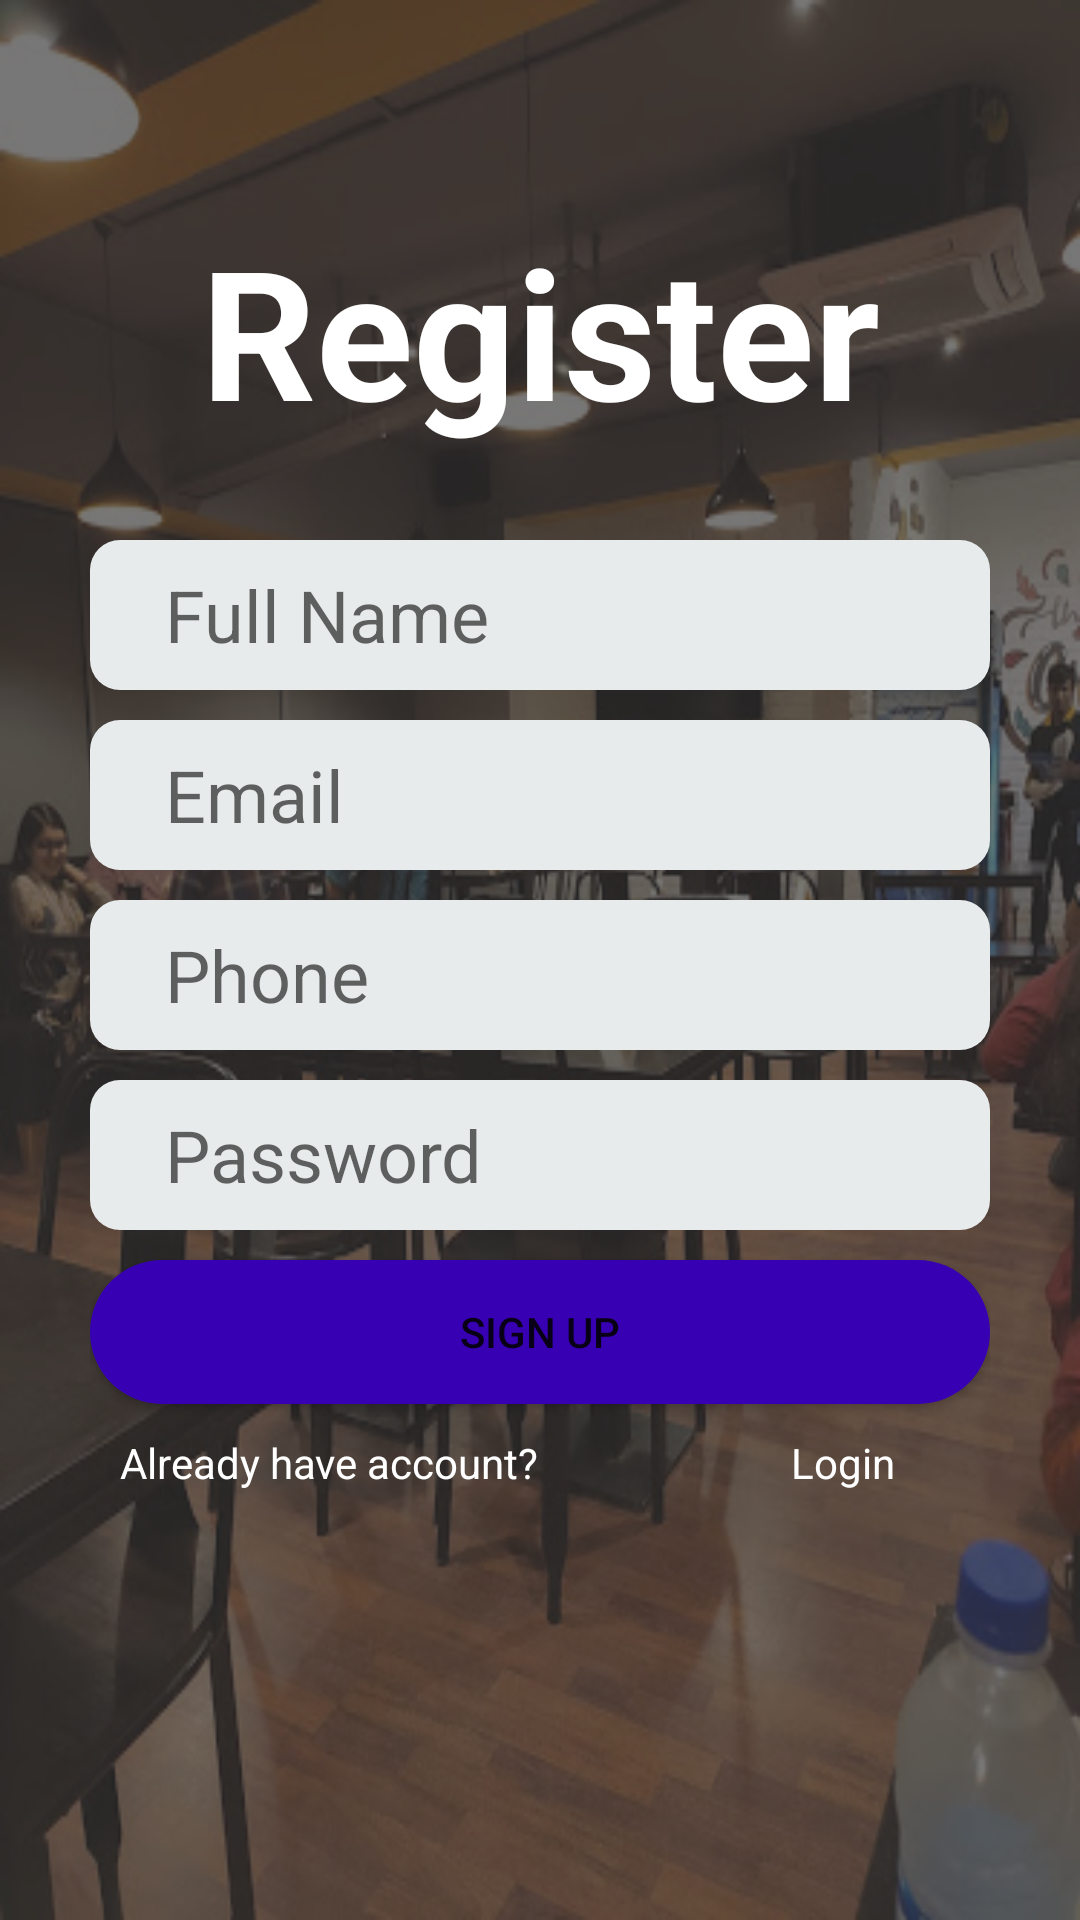

Here is an Android app screen rendered from its layout file. Give the layout XML and the strings, colors and styles it references.
<!-- AndroidManifest.xml: application theme Theme.KitchenApplication -->
<!-- res/layout/activity_register.xml -->
<?xml version="1.0" encoding="utf-8"?>
<androidx.constraintlayout.widget.ConstraintLayout xmlns:android="http://schemas.android.com/apk/res/android"
    xmlns:app="http://schemas.android.com/apk/res-auto"
    xmlns:tools="http://schemas.android.com/tools"
    android:layout_width="match_parent"
    android:layout_height="match_parent"
    android:background="@drawable/kitchen"
    tools:context=".Register">

    <LinearLayout
        android:layout_width="match_parent"
        android:layout_height="match_parent"
        android:background="#AB363535">

        <LinearLayout
            android:layout_width="match_parent"
            android:layout_height="match_parent"
            android:layout_marginStart="30dp"
            android:layout_marginLeft="30dp"
            android:layout_marginTop="60dp"
            android:layout_marginEnd="30dp"
            android:layout_marginRight="30dp"
            android:layout_marginBottom="30dp"
            android:orientation="vertical">

            <TextView
                android:id="@+id/textView8"
                android:layout_width="match_parent"
                android:layout_height="wrap_content"
                android:layout_marginTop="10dp"
                android:gravity="center"
                android:text="Register"
                android:textColor="@color/white"
                android:textSize="60sp"
                android:textStyle="bold" />

            <EditText
                android:id="@+id/edit_name"
                android:layout_width="match_parent"
                android:layout_height="wrap_content"
                android:layout_marginTop="30dp"
                android:background="@drawable/input_field"
                android:ems="10"
                android:hint="Full Name"
                android:inputType="textEmailAddress"
                android:textColor="@color/black"
                android:textSize="24sp" />

            <EditText
                android:id="@+id/edit_email"
                android:layout_width="match_parent"
                android:layout_height="wrap_content"
                android:layout_marginTop="10dp"
                android:background="@drawable/input_field"
                android:ems="10"
                android:hint="Email"
                android:inputType="textEmailAddress"
                android:textColor="@color/black"
                android:textSize="24sp" />

            <EditText
                android:id="@+id/edit_phone"
                android:layout_width="match_parent"
                android:layout_height="wrap_content"
                android:layout_marginTop="10dp"
                android:background="@drawable/input_field"
                android:ems="10"
                android:hint="Phone"
                android:inputType="phone"
                android:textColor="@color/black"
                android:textSize="24sp" />

            <EditText
                android:id="@+id/edit_password"
                android:layout_width="match_parent"
                android:layout_height="wrap_content"
                android:layout_marginTop="10dp"
                android:background="@drawable/input_field"
                android:ems="10"
                android:hint="Password"
                android:inputType="textPassword"
                android:textColor="@color/black"
                android:textSize="24sp" />

            <Button
                android:id="@+id/signup"
                android:layout_width="match_parent"
                android:layout_height="wrap_content"
                android:layout_marginTop="10dp"
                android:background="@drawable/btn_grad"
                android:onClick="onClick"
                android:text="Sign Up"
                app:backgroundTint="@color/purple_700" />

            <LinearLayout
                android:layout_width="match_parent"
                android:layout_height="match_parent"
                android:orientation="vertical">

                <LinearLayout
                    android:layout_width="match_parent"
                    android:layout_height="50dp"
                    android:orientation="horizontal">

                    <TextView
                        android:id="@+id/textView6"
                        android:layout_width="wrap_content"
                        android:layout_height="wrap_content"
                        android:textColor="@color/white"
                        android:layout_margin="10dp"
                        android:layout_marginStart="10dp"
                        android:layout_marginLeft="10dp"
                        android:layout_weight="1"
                        android:text="Already have account?" />

                    <TextView
                        android:id="@+id/log"
                        android:layout_width="wrap_content"
                        android:layout_height="wrap_content"
                        android:textColor="@color/white"
                        android:layout_margin="10dp"
                        android:layout_weight="1"
                        android:gravity="center"
                        android:text="Login" />

                </LinearLayout>

                <ProgressBar
                    android:id="@+id/progressBar2"
                    style="?android:attr/progressBarStyle"
                    android:layout_width="wrap_content"
                    android:layout_height="wrap_content"
                    android:layout_gravity="center"
                    android:visibility="invisible"
                    android:layout_weight="1" />
            </LinearLayout>

        </LinearLayout>
    </LinearLayout>
</androidx.constraintlayout.widget.ConstraintLayout>
<!-- resources referenced by this layout -->
<resources>
  <color name="black">#FF000000</color>
  <color name="purple_700">#FF3700B3</color>
  <color name="white">#FFFFFFFF</color>
  <!-- drawable btn_grad (drawable) -->
  <?xml version="1.0" encoding="utf-8"?>
  <shape xmlns:android="http://schemas.android.com/apk/res/android">
  
      <gradient
          android:startColor="@color/purple_500"
          android:endColor="@color/purple_700"
          />
      <corners
          android:radius="60dp"
          />
  </shape>
  <!-- drawable input_field (drawable) -->
  <?xml version="1.0" encoding="utf-8"?>
  <shape android:shape="rectangle" xmlns:android="http://schemas.android.com/apk/res/android">
  
      <solid android:color="#E8EBEC"/>
      <corners android:radius="10sp"/>
      <size android:height="50dp"/>
      <padding android:left="25dp"/>
  
  
  </shape>
  <!-- drawable kitchen: jpg bitmap (drawable, 67924 bytes) -->
  <style name="Theme.KitchenApplication" parent="Theme.MaterialComponents.DayNight.DarkActionBar">
          
          <item name="colorPrimary">@color/purple_500</item>
          <item name="colorPrimaryVariant">@color/purple_700</item>
          <item name="colorOnPrimary">@color/white</item>
          
          <item name="colorSecondary">@color/teal_200</item>
          <item name="colorSecondaryVariant">@color/teal_700</item>
          <item name="colorOnSecondary">@color/black</item>
          
          <item name="android:statusBarColor" tools:targetApi="l">?attr/colorPrimaryVariant</item>
          
      </style>
  <color name="purple_500">#FF6200EE</color>
  <color name="teal_200">#FF03DAC5</color>
  <color name="teal_700">#FF018786</color>
</resources>
